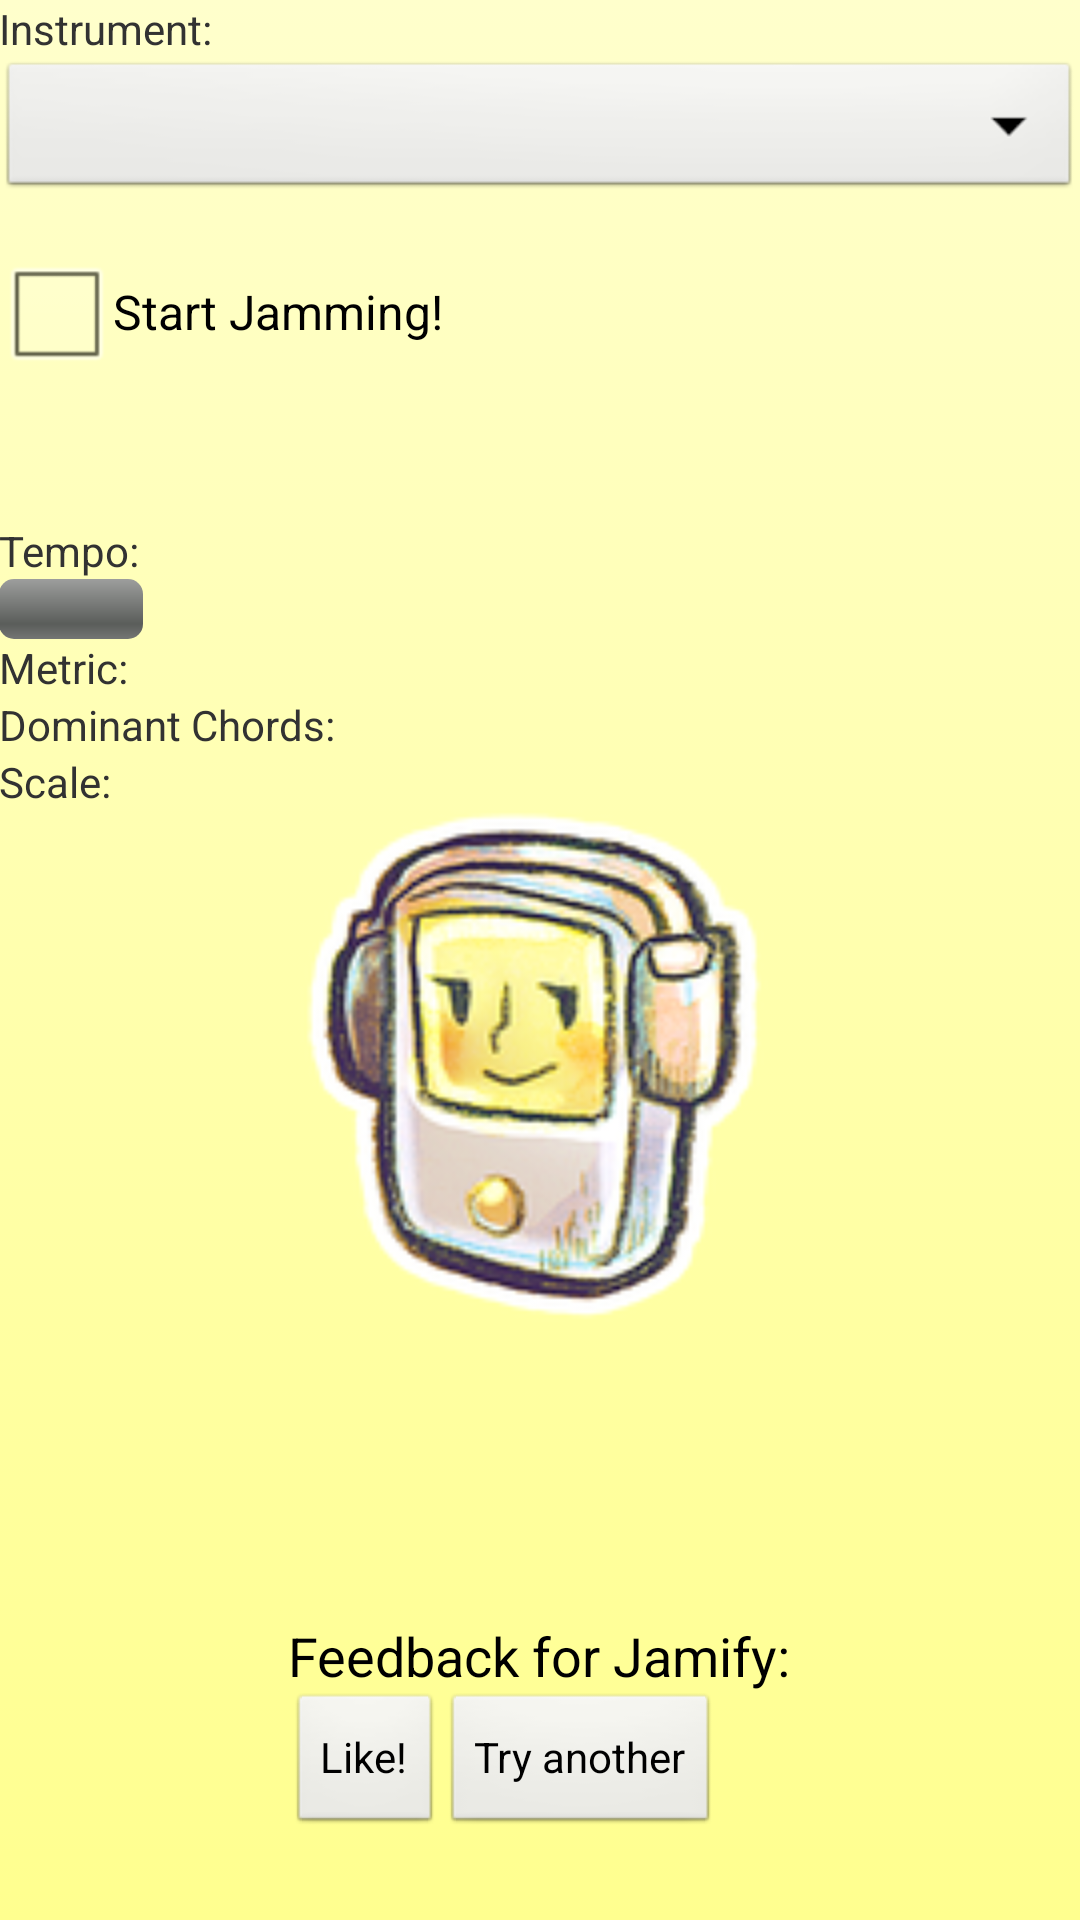

Produce the Android XML layout that renders to this screen, including the resource entries it uses.
<!-- AndroidManifest.xml: application theme AppTheme -->
<!-- res/layout/activity_jam.xml -->
<RelativeLayout xmlns:android="http://schemas.android.com/apk/res/android"
    xmlns:tools="http://schemas.android.com/tools"
    android:id="@+id/jamRoot"
    android:layout_width="match_parent"
    android:layout_height="match_parent"
    android:background="@drawable/main_background_selector"
    android:gravity="top"
    android:paddingBottom="@dimen/activity_vertical_margin"
    android:paddingLeft="@dimen/activity_horizontal_margin"
    android:paddingRight="@dimen/activity_horizontal_margin"
    android:paddingTop="@dimen/activity_vertical_margin"
    tools:context=".JamActivity" >

    <LinearLayout
        android:id="@+id/instrumentsList"
        android:layout_width="wrap_content"
        android:layout_height="wrap_content"
        android:layout_alignLeft="@+id/isJamming"
        android:layout_alignParentRight="true"
        android:orientation="vertical" >

        <TextView
            android:id="@+id/instrumentText"
            android:layout_width="wrap_content"
            android:layout_height="wrap_content"
            android:text="Instrument: " />

        <Spinner
            android:id="@+id/instruments"
            android:layout_width="fill_parent"
            android:layout_height="wrap_content" />
    </LinearLayout>

    <CheckBox
        android:id="@+id/isJamming"
        android:layout_width="wrap_content"
        android:layout_height="wrap_content"
        android:layout_alignParentLeft="true"
        android:layout_alignParentTop="true"
        android:layout_marginTop="80dp"
        android:text="Start Jamming!" />

    <ProgressBar
        android:id="@+id/recognitionProgress"
        android:layout_width="wrap_content"
        android:layout_height="wrap_content"
        android:layout_alignBottom="@+id/isJamming"
        android:layout_alignParentRight="true"
        android:layout_marginRight="28dp"
        android:visibility="invisible" />

    <LinearLayout
        android:id="@+id/characteristicsList"
        android:layout_width="wrap_content"
        android:layout_height="wrap_content"
        android:layout_alignLeft="@+id/isJamming"
        android:layout_alignParentRight="true"
        android:layout_below="@+id/isJamming"
        android:layout_marginTop="46dp"
        android:orientation="vertical" >

        <TextView
            android:id="@+id/bpmText"
            android:layout_width="wrap_content"
            android:layout_height="wrap_content"
            android:text="Tempo:" />

        <ProgressBar
            android:id="@+id/tempoScale"
            style="?android:attr/progressBarStyleHorizontal"
            android:layout_width="wrap_content"
            android:layout_height="wrap_content" />

        <TextView
            android:id="@+id/metricText"
            android:layout_width="wrap_content"
            android:layout_height="wrap_content"
            android:text="Metric:" />

        <TextView
            android:id="@+id/dominantText"
            android:layout_width="wrap_content"
            android:layout_height="wrap_content"
            android:text="Dominant Chords:" />

        <TextView
            android:id="@+id/scaleTxt"
            android:layout_width="wrap_content"
            android:layout_height="wrap_content"
            android:text="Scale: " />

        <ImageView
            android:id="@+id/jammer"
            android:layout_width="fill_parent"
            android:layout_height="fill_parent"
            android:src="@drawable/ipod" />

    </LinearLayout>



    <LinearLayout
        android:id="@+id/linearLayout1"
        android:layout_width="wrap_content"
        android:layout_height="wrap_content"
        android:layout_alignParentBottom="true"
        android:layout_centerHorizontal="true"
        android:layout_marginBottom="28dp"
        android:gravity="bottom"
        android:orientation="vertical" >

        <TextView
            android:id="@+id/feedbackTxt"
            android:layout_width="wrap_content"
            android:layout_height="wrap_content"
            android:text="Feedback for Jamify:"
            android:textAppearance="?android:attr/textAppearanceMedium" />

        <LinearLayout
            android:layout_width="wrap_content"
            android:layout_height="wrap_content"
            android:gravity="bottom" >

            <Button
                android:id="@+id/likeBtn"
                android:layout_width="wrap_content"
                android:layout_height="wrap_content"
                android:text="Like!" />

            <Button
                android:id="@+id/dontLikeBtn"
                android:layout_width="wrap_content"
                android:layout_height="wrap_content"
                android:text="Try another" />
        </LinearLayout>
    </LinearLayout>

</RelativeLayout>
<!-- resources referenced by this layout -->
<resources>
  <!-- drawable ipod: png bitmap (drawable-ldpi, 32844 bytes) -->
  <!-- drawable main_background_selector (drawable) -->
  <?xml version="1.0" encoding="utf-8"?>
  <selector xmlns:android="http://schemas.android.com/apk/res/android">
  <item>
      <shape>
          <gradient
              android:angle="90"
              android:startColor="#FFFF8F"
              android:endColor="#FFFFCC"
              android:type="linear" />
      </shape>
  </item>
  </selector>
  <style name="AppTheme" parent="AppBaseTheme">
          
      </style>
  <style name="AppBaseTheme" parent="android:Theme.Light">
          
      </style>
</resources>
